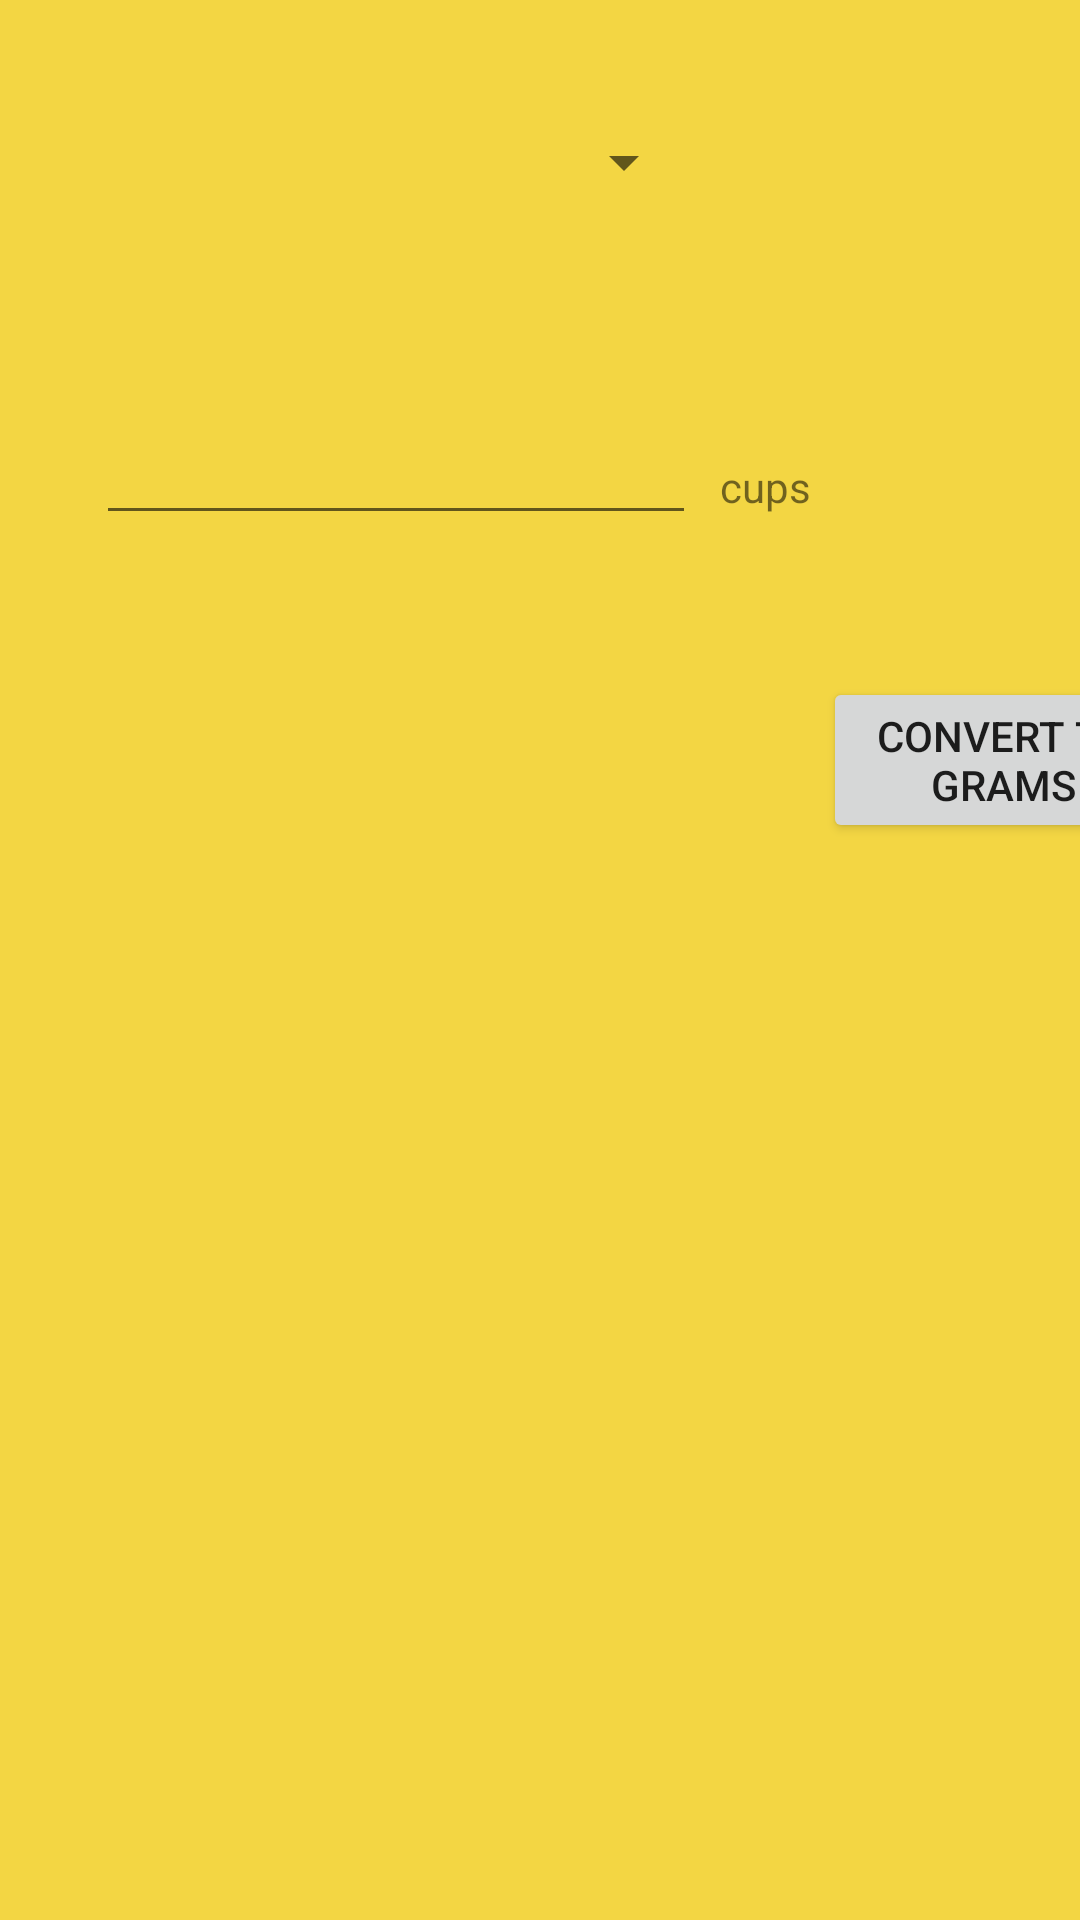

Produce the Android XML layout that renders to this screen, including the resource entries it uses.
<!-- AndroidManifest.xml: application theme Theme.MyRecipes -->
<!-- res/layout/fragment_converter.xml -->
<?xml version="1.0" encoding="utf-8"?>
<androidx.constraintlayout.widget.ConstraintLayout xmlns:android="http://schemas.android.com/apk/res/android"
    xmlns:tools="http://schemas.android.com/tools"
    android:layout_width="match_parent"
    android:layout_height="match_parent"
    xmlns:app="http://schemas.android.com/apk/res-auto"
    tools:context=".converter.ConverterFragment">

    
    <Spinner
        android:id="@+id/ingredient_spinner"
        android:layout_width="200dp"
        android:layout_height="wrap_content"
        android:layout_marginTop="42dp"
        android:layout_marginStart="32dp"
        app:layout_constraintStart_toStartOf="parent"
        app:layout_constraintTop_toTopOf="parent"
        android:padding="4dp" />

    <com.google.android.material.textfield.TextInputEditText
        android:id="@+id/cups_input"
        android:layout_width="200dp"
        android:layout_height="wrap_content"
        android:layout_marginTop="80dp"
        app:layout_constraintStart_toStartOf="@id/ingredient_spinner"
        app:layout_constraintTop_toBottomOf="@id/ingredient_spinner"
        android:padding="4dp"/>

    <TextView
        android:id="@+id/cups_text"
        android:layout_width="wrap_content"
        android:layout_height="wrap_content"
        app:layout_constraintStart_toEndOf="@id/cups_input"
        app:layout_constraintTop_toTopOf="@id/cups_input"
        app:layout_constraintBottom_toBottomOf="@id/cups_input"
        android:layout_marginLeft="4dp"
        android:padding="4dp"
        android:text="cups"/>

    <Button
        android:id="@+id/conversion_button"
        android:layout_width="120dp"
        android:layout_height="wrap_content"
        android:text="Convert to grams"
        app:layout_constraintTop_toBottomOf="@id/cups_text"
        app:layout_constraintStart_toEndOf="@id/cups_text"
        android:layout_marginTop="50dp"/>

    <TextView
        android:id="@+id/display_converted_text"
        android:layout_width="wrap_content"
        android:layout_height="wrap_content"
        app:layout_constraintTop_toBottomOf="@id/conversion_button"
        app:layout_constraintStart_toStartOf="parent"
        app:layout_constraintEnd_toEndOf="parent"
        android:layout_marginTop="100dp"
        tools:text="X cups to X grams"/>

</androidx.constraintlayout.widget.ConstraintLayout>
<!-- resources referenced by this layout -->
<resources>
  <style name="Theme.MyRecipes" parent="Theme.MaterialComponents.DayNight.DarkActionBar">
          
          <item name="colorPrimary">@color/purple_500</item>
          <item name="colorPrimaryVariant">@color/purple_700</item>
          <item name="colorOnPrimary">@color/white</item>
          
          <item name="colorSecondary">@color/teal_200</item>
          <item name="colorSecondaryVariant">@color/teal_700</item>
          <item name="colorOnSecondary">@color/black</item>
          
          <item name="android:statusBarColor">?attr/colorPrimaryVariant</item>
          
          <item name="android:windowBackground">@color/sunshine</item>
      </style>
  <color name="purple_500">#FF6200EE</color>
  <color name="purple_700">#FF3700B3</color>
  <color name="white">#FFFFFFFF</color>
  <color name="teal_200">#FF03DAC5</color>
  <color name="teal_700">#FF018786</color>
  <color name="black">#FF000000</color>
  <color name="sunshine">#F3D643</color>
</resources>
